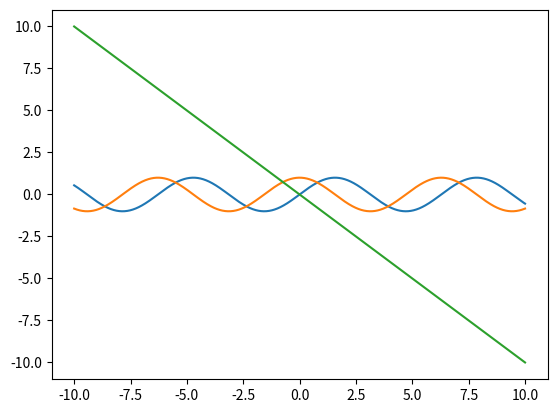

Python code for this plot:
import numpy as np
import matplotlib.pyplot as plt

x = np.arange(-10, 10.01,0.01)
# plt.plot(x, x ** 2)
plt.plot(x, np.sin(x), x, np.cos(x), x, -x)
plt.show()
